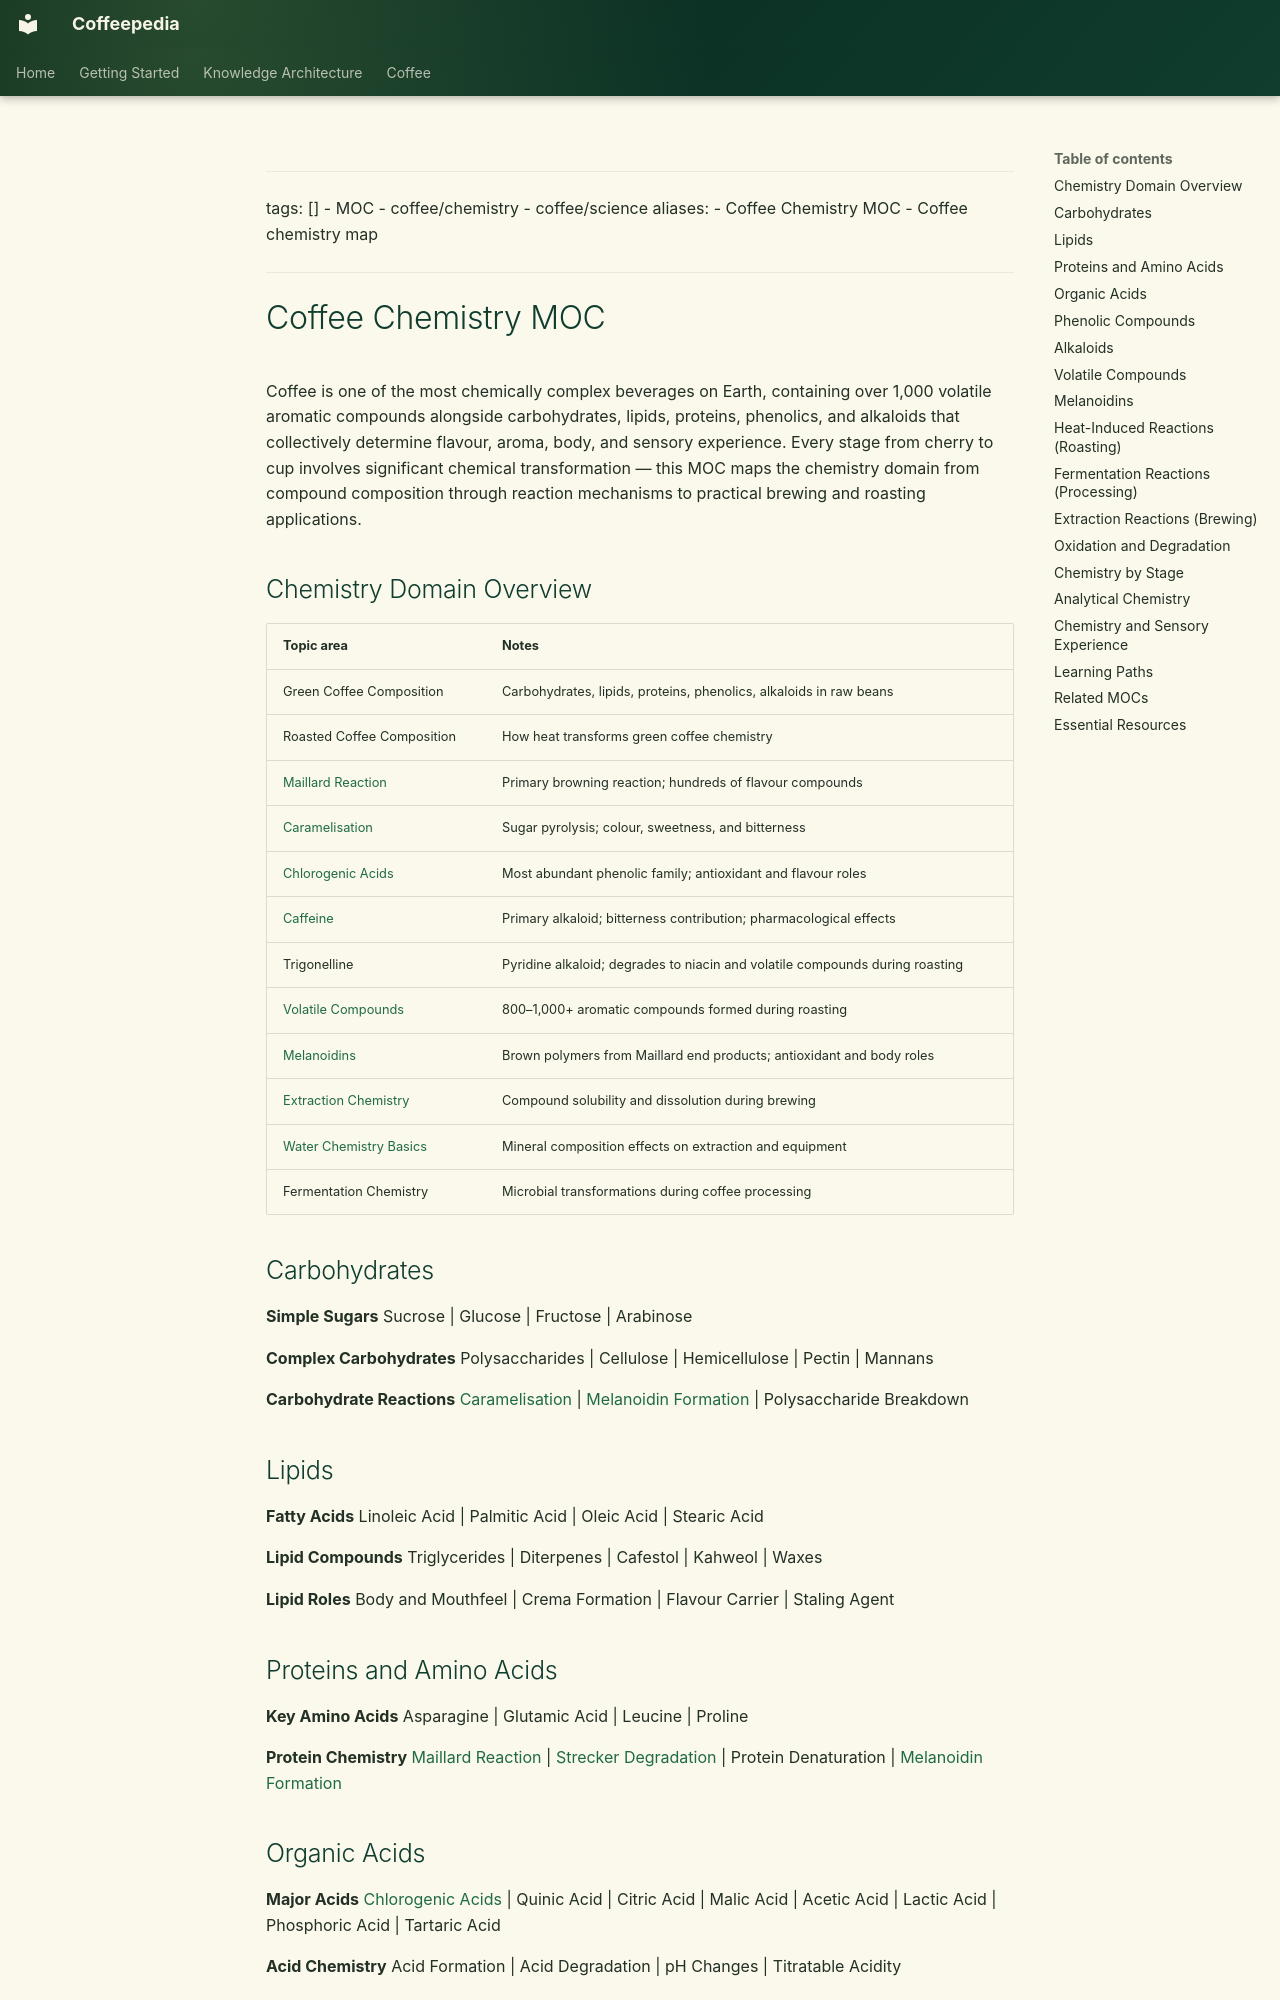

repository: Vauldt/all-about-coffee · page: coffee/maps-of-content/coffee-chemistry-moc-2/index.html · generator: mkdocs

---
tags: []
  - MOC
  - coffee/chemistry
  - coffee/science
aliases:
  - Coffee Chemistry MOC
  - Coffee chemistry map
---

# Coffee Chemistry MOC

Coffee is one of the most chemically complex beverages on Earth, containing over 1,000 volatile aromatic compounds alongside carbohydrates, lipids, proteins, phenolics, and alkaloids that collectively determine flavour, aroma, body, and sensory experience. Every stage from cherry to cup involves significant chemical transformation — this MOC maps the chemistry domain from compound composition through reaction mechanisms to practical brewing and roasting applications.

## Chemistry Domain Overview

| Topic area | Notes |
| :--- | :--- |
| Green Coffee Composition | Carbohydrates, lipids, proteins, phenolics, alkaloids in raw beans |
| Roasted Coffee Composition | How heat transforms green coffee chemistry |
| [Maillard Reaction](../coffee-roasting/maillard-reaction.md) | Primary browning reaction; hundreds of flavour compounds |
| [Caramelisation](../roasting-coffee-beans/caramelisation.md) | Sugar pyrolysis; colour, sweetness, and bitterness |
| [Chlorogenic Acids](../tasting-coffee/chlorogenic-acids.md) | Most abundant phenolic family; antioxidant and flavour roles |
| [Caffeine](../coffee-chemistry/caffeine.md) | Primary alkaloid; bitterness contribution; pharmacological effects |
| Trigonelline | Pyridine alkaloid; degrades to niacin and volatile compounds during roasting |
| [Volatile Compounds](../coffee-roasting/volatile-compounds.md) | 800–1,000+ aromatic compounds formed during roasting |
| [Melanoidins](../coffee-roasting/melanoidins.md) | Brown polymers from Maillard end products; antioxidant and body roles |
| [Extraction Chemistry](../extraction/extraction-chemistry.md) | Compound solubility and dissolution during brewing |
| [Water Chemistry Basics](../coffee-brewing/water-chemistry-basics.md) | Mineral composition effects on extraction and equipment |
| Fermentation Chemistry | Microbial transformations during coffee processing |

## Carbohydrates

**Simple Sugars**
Sucrose | Glucose | Fructose | Arabinose

**Complex Carbohydrates**
Polysaccharides | Cellulose | Hemicellulose | Pectin | Mannans

**Carbohydrate Reactions**
[Caramelisation](../roasting-coffee-beans/caramelisation.md) | [Melanoidin Formation](../coffee-roasting/melanoidin-formation.md) | Polysaccharide Breakdown

## Lipids

**Fatty Acids**
Linoleic Acid | Palmitic Acid | Oleic Acid | Stearic Acid

**Lipid Compounds**
Triglycerides | Diterpenes | Cafestol | Kahweol | Waxes

**Lipid Roles**
Body and Mouthfeel | Crema Formation | Flavour Carrier | Staling Agent

## Proteins and Amino Acids

**Key Amino Acids**
Asparagine | Glutamic Acid | Leucine | Proline

**Protein Chemistry**
[Maillard Reaction](../coffee-roasting/maillard-reaction.md) | [Strecker Degradation](../coffee-roasting/strecker-degradation.md) | Protein Denaturation | [Melanoidin Formation](../coffee-roasting/melanoidin-formation.md)

## Organic Acids

**Major Acids**
[Chlorogenic Acids](../tasting-coffee/chlorogenic-acids.md) | Quinic Acid | Citric Acid | Malic Acid | Acetic Acid | Lactic Acid | Phosphoric Acid | Tartaric Acid

**Acid Chemistry**
Acid Formation | Acid Degradation | pH Changes | Titratable Acidity
